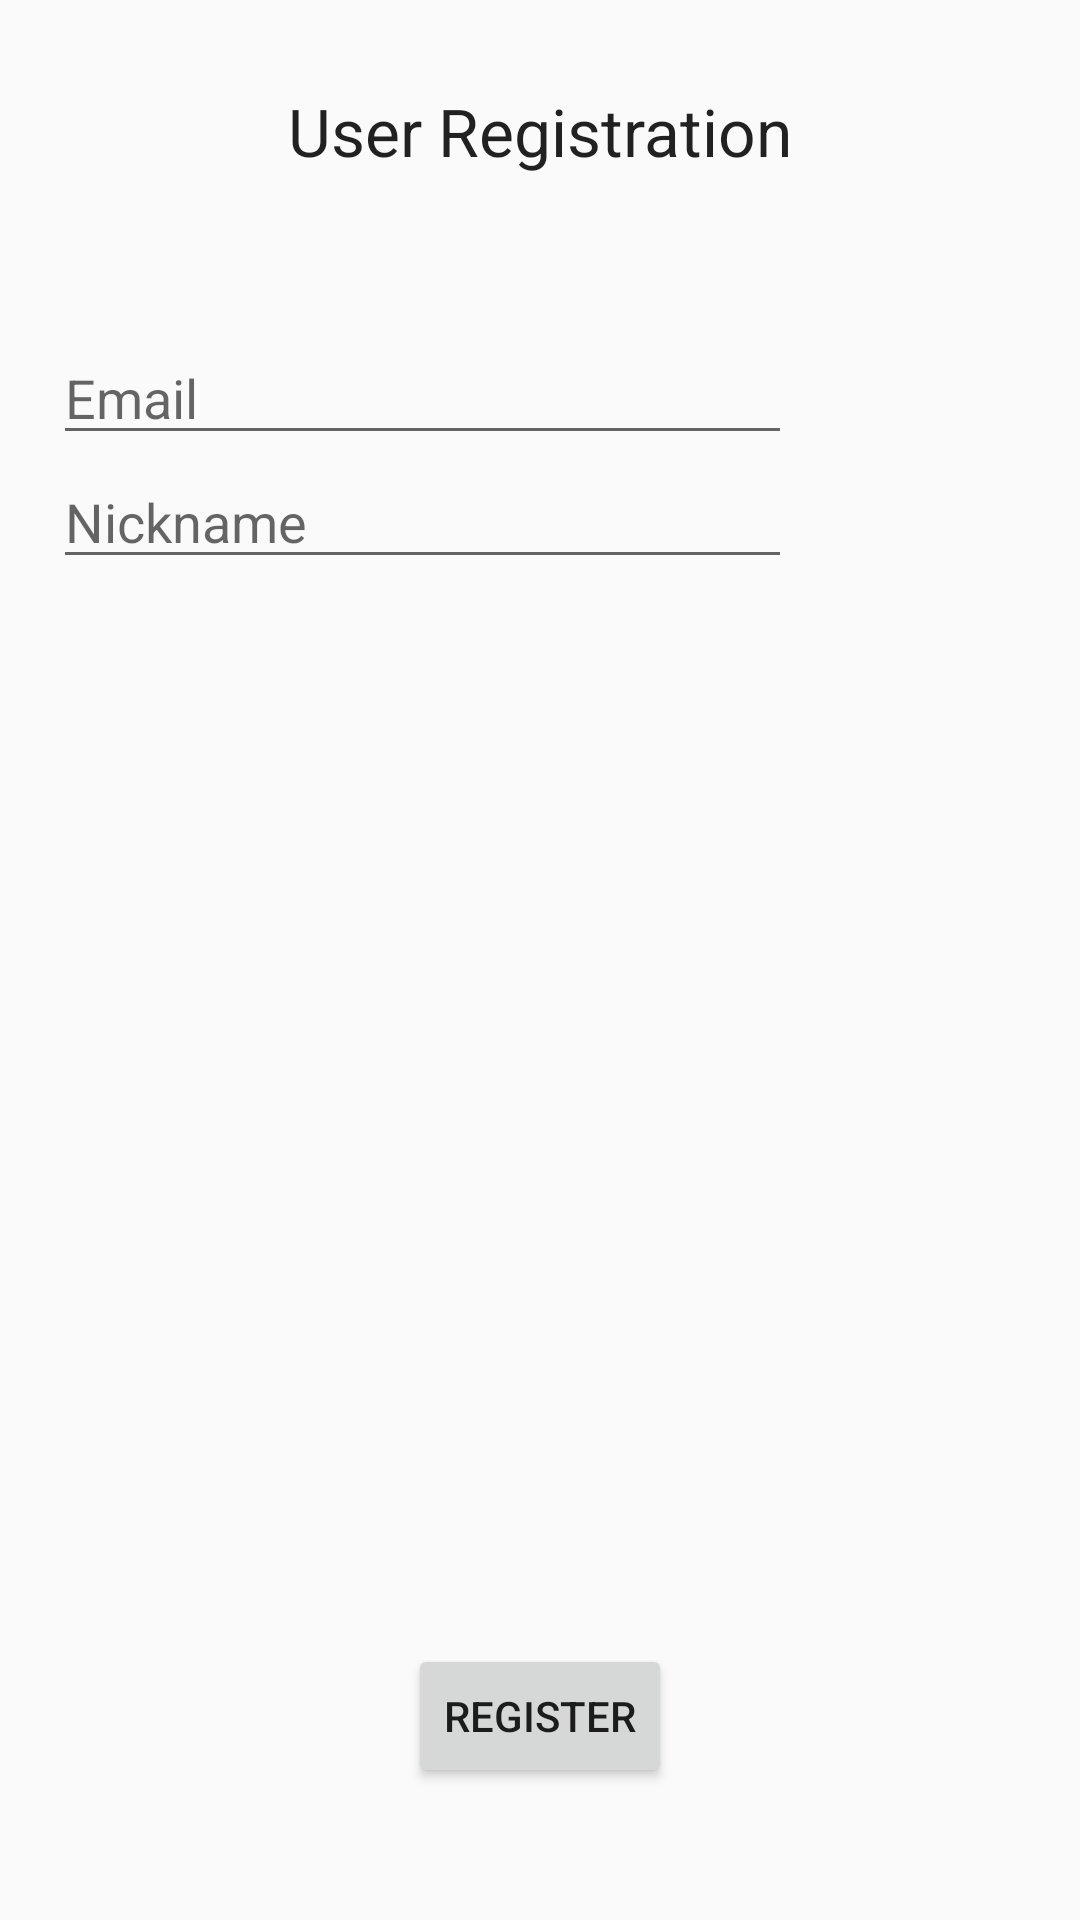

The Android layout XML behind this screen, and the referenced resources:
<!-- AndroidManifest.xml: application theme AppTheme -->
<!-- res/layout/activity_user_registration.xml -->
<RelativeLayout xmlns:android="http://schemas.android.com/apk/res/android"
    xmlns:tools="http://schemas.android.com/tools" android:layout_width="match_parent"
    android:layout_height="match_parent" android:paddingLeft="@dimen/activity_horizontal_margin"
    android:paddingRight="@dimen/activity_horizontal_margin"
    android:paddingTop="@dimen/activity_vertical_margin"
    android:paddingBottom="@dimen/activity_vertical_margin"
    tools:context=".UserRegistrationActivity">

    <TextView
        android:layout_width="wrap_content"
        android:layout_height="wrap_content"
        android:textAppearance="?android:attr/textAppearanceLarge"
        android:text="User Registration"
        android:id="@+id/textViewUserRegister"
        android:layout_alignParentTop="true"
        android:layout_centerHorizontal="true"
        android:layout_marginTop="29dp" />

    <EditText
        android:layout_width="wrap_content"
        android:layout_height="wrap_content"
        android:id="@+id/editTextEmail"
        android:inputType="text"
        android:layout_below="@+id/textViewUserRegister"
        android:layout_alignParentLeft="true"
        android:layout_alignParentStart="true"
        android:layout_marginLeft="18dp"
        android:layout_marginStart="18dp"
        android:layout_marginTop="52dp"
        android:hint="Email"
        android:layout_alignRight="@+id/textViewUserRegister"
        android:layout_alignEnd="@+id/textViewUserRegister" />

    <EditText
        android:layout_width="wrap_content"
        android:layout_height="wrap_content"
        android:id="@+id/editTextNickname"
        android:inputType="text"
        android:hint="Nickname"
        android:layout_below="@+id/editTextEmail"
        android:layout_alignLeft="@+id/editTextEmail"
        android:layout_alignStart="@+id/editTextEmail"
        android:layout_alignRight="@+id/editTextEmail"
        android:layout_alignEnd="@+id/editTextEmail" />

    <Button
        android:layout_width="wrap_content"
        android:layout_height="wrap_content"
        android:text="Register"
        android:id="@+id/buttonUserRegister"
        android:layout_alignParentBottom="true"
        android:layout_centerHorizontal="true"
        android:layout_marginBottom="44dp"
        android:onClick="registerUser"/>

</RelativeLayout>
<!-- resources referenced by this layout -->
<resources>
  <style name="AppTheme" parent="Theme.AppCompat.Light.DarkActionBar">
          
          <item name="windowActionBar">false</item>
      </style>
</resources>
